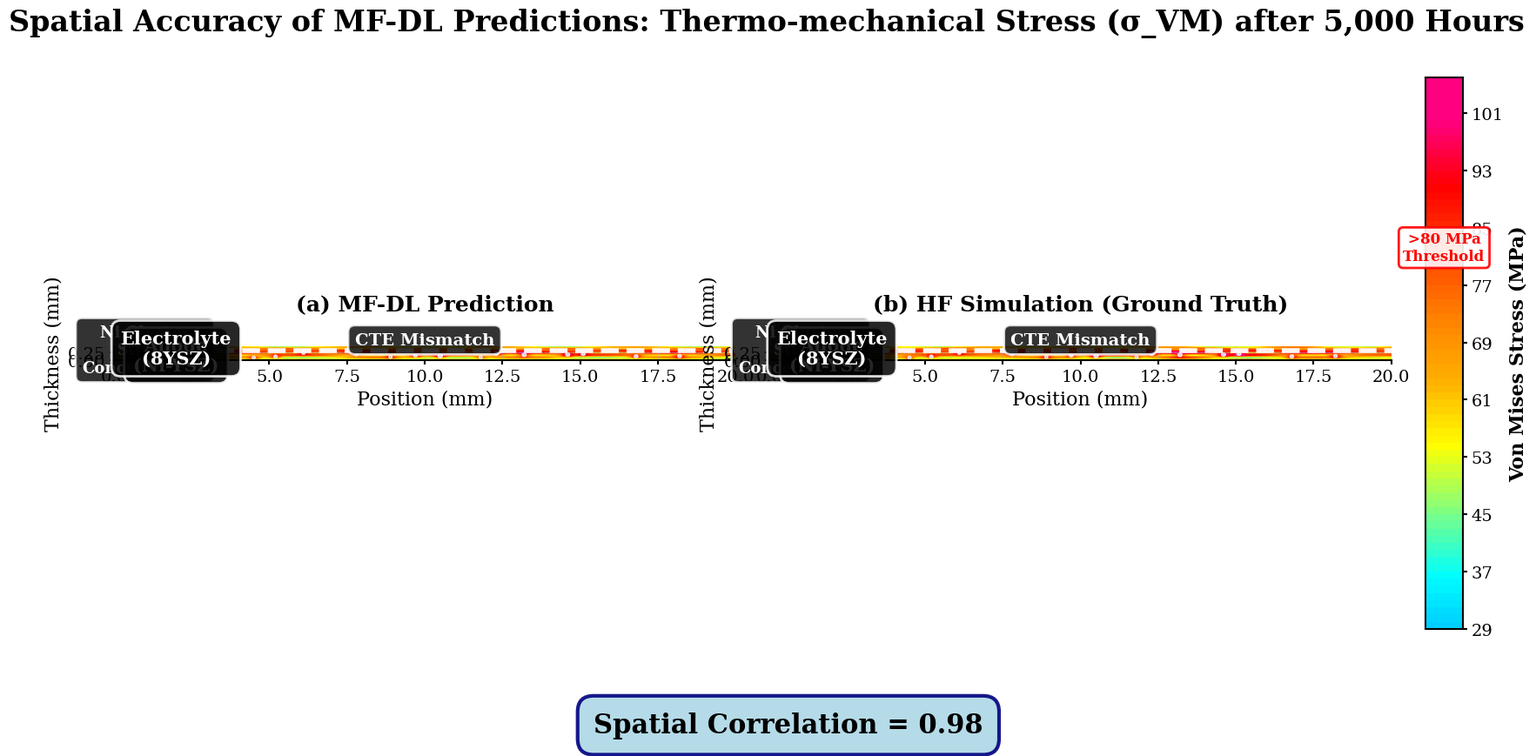

Reproduce this figure in Python. (Note: this script raises an exception after producing the figure.)
import numpy as np
import matplotlib.pyplot as plt
from matplotlib.patches import Circle, Ellipse, FancyBboxPatch
from matplotlib.colors import LinearSegmentedColormap
import matplotlib.patches as mpatches
from scipy.ndimage import gaussian_filter
import matplotlib.gridspec as gridspec

# Set up the figure with professional styling
plt.rcParams['font.family'] = 'serif'
plt.rcParams['font.size'] = 12
plt.rcParams['axes.linewidth'] = 1.5
plt.rcParams['xtick.major.width'] = 1.5
plt.rcParams['ytick.major.width'] = 1.5
plt.rcParams['figure.dpi'] = 300
plt.rcParams['axes.spines.top'] = False
plt.rcParams['axes.spines.right'] = False

def create_sofc_geometry():
    """Create a realistic SOFC cross-section geometry with anode-electrolyte interface"""
    # Define dimensions (in mm)
    width = 20.0  # Total width
    anode_thickness = 0.3  # 300 μm
    electrolyte_thickness = 0.15  # 150 μm
    
    # Create coordinate grids
    x = np.linspace(0, width, 250)
    y = np.linspace(0, anode_thickness + electrolyte_thickness, 180)
    X, Y = np.meshgrid(x, y)
    
    return X, Y, anode_thickness, electrolyte_thickness

def add_ni_clusters(X, Y, anode_thickness, electrolyte_thickness):
    """Add Ni nanoparticle clusters to the anode layer"""
    clusters = []
    
    # Define cluster positions and sizes (realistic for SOFC microstructure)
    cluster_data = [
        (2.8, 0.14, 0.09, 0.07),  # (x, y, width, height)
        (5.2, 0.11, 0.07, 0.06),
        (7.8, 0.19, 0.08, 0.06),
        (10.5, 0.13, 0.10, 0.08),
        (13.2, 0.17, 0.09, 0.07),
        (16.8, 0.12, 0.08, 0.06),
        (6.1, 0.23, 0.07, 0.05),
        (12.3, 0.21, 0.09, 0.07),
        (8.9, 0.10, 0.06, 0.05),
        (15.1, 0.20, 0.08, 0.06),
        (1.8, 0.16, 0.07, 0.06),
        (4.5, 0.08, 0.06, 0.05),
        (9.7, 0.15, 0.08, 0.06),
        (14.6, 0.18, 0.09, 0.07),
        (18.2, 0.13, 0.08, 0.06),
        (3.6, 0.22, 0.07, 0.05),
        (11.8, 0.09, 0.06, 0.05)
    ]
    
    for x_pos, y_pos, w, h in cluster_data:
        # Only add clusters in anode layer
        if y_pos < anode_thickness:
            clusters.append((x_pos, y_pos, w, h))
    
    return clusters

def generate_stress_field(X, Y, anode_thickness, electrolyte_thickness, clusters, model_type="MF-DL"):
    """Generate realistic stress field for SOFC cross-section"""
    
    # Initialize stress field
    stress = np.zeros_like(X)
    
    # Create interface between anode and electrolyte
    interface_y = anode_thickness
    
    # Base stress from CTE mismatch (higher at interface)
    for i in range(len(Y)):
        for j in range(len(X[0])):
            y_val = Y[i, j]
            x_val = X[i, j]
            
            # Distance from interface
            dist_from_interface = abs(y_val - interface_y)
            
            # Base stress pattern with more realistic distribution
            if y_val < interface_y:  # Anode layer
                # Stress increases towards interface with some variation
                base_stress = 45 + 40 * (1 - dist_from_interface / anode_thickness)
                # Add some spatial variation
                spatial_var = 15 * np.sin(2.5 * np.pi * x_val / 6.0) * np.cos(3 * np.pi * y_val / 0.25)
                base_stress += spatial_var
            else:  # Electrolyte layer
                # Stress decreases away from interface
                base_stress = 80 - 30 * (dist_from_interface / electrolyte_thickness)
                # Add some spatial variation
                spatial_var = 10 * np.sin(1.8 * np.pi * x_val / 4.0) * np.cos(2.5 * np.pi * y_val / 0.15)
                base_stress += spatial_var
            
            stress[i, j] = base_stress
    
    # Add stress concentrations around Ni clusters
    for x_pos, y_pos, w, h in clusters:
        # Create elliptical stress concentration around each cluster
        for i in range(len(Y)):
            for j in range(len(X[0])):
                x_val = X[i, j]
                y_val = Y[i, j]
                
                # Distance from cluster center
                dx = (x_val - x_pos) / w
                dy = (y_val - y_pos) / h
                dist = np.sqrt(dx**2 + dy**2)
                
                if dist < 3.0:  # Within influence zone
                    # Stress concentration factor with more realistic decay
                    concentration = 2.2 * np.exp(-dist**2 / 0.8)
                    stress[i, j] += concentration * 35
    
    # Add some realistic noise and variation
    noise = np.random.normal(0, 3, stress.shape)
    stress += noise
    
    # Apply slight differences between MF-DL and HF models
    if model_type == "HF":
        # HF simulation might have slightly different microstructural details
        stress *= 1.025  # Slightly higher stress in some regions
        # Add some additional microstructural variation
        micro_var = 8 * np.sin(2.8 * np.pi * X / 5.0) * np.cos(3.5 * np.pi * Y / 0.28)
        stress += micro_var
    
    # Ensure stress is positive and within reasonable bounds
    stress = np.clip(stress, 0, 120)
    
    # Apply Gaussian smoothing for more realistic appearance
    stress = gaussian_filter(stress, sigma=1.5)
    
    return stress

def create_custom_colormap():
    """Create a professional colormap for stress visualization similar to ABAQUS"""
    colors = ['#000080', '#0000FF', '#0080FF', '#00BFFF', '#00FFFF', '#80FF80', 
              '#FFFF00', '#FFB000', '#FF8000', '#FF4000', '#FF0000', '#FF0080']
    n_bins = 256
    cmap = LinearSegmentedColormap.from_list('stress', colors, N=n_bins)
    return cmap

def create_stress_comparison_figure():
    """Create the main comparison figure"""
    
    # Create geometry and clusters
    X, Y, anode_thickness, electrolyte_thickness = create_sofc_geometry()
    clusters = add_ni_clusters(X, Y, anode_thickness, electrolyte_thickness)
    
    # Generate stress fields for both models
    stress_mfdl = generate_stress_field(X, Y, anode_thickness, electrolyte_thickness, clusters, "MF-DL")
    stress_hf = generate_stress_field(X, Y, anode_thickness, electrolyte_thickness, clusters, "HF")
    
    # Create custom colormap
    cmap = create_custom_colormap()
    
    # Set up the figure with better layout
    fig = plt.figure(figsize=(20, 10))
    
    # Create a more sophisticated grid layout
    gs = gridspec.GridSpec(2, 3, height_ratios=[1, 0.08], width_ratios=[1, 1, 0.06], 
                          hspace=0.25, wspace=0.08)
    
    # Main plot areas
    ax1 = fig.add_subplot(gs[0, 0])
    ax2 = fig.add_subplot(gs[0, 1])
    cbar_ax = fig.add_subplot(gs[0, 2])
    
    # Bottom area for correlation metric
    ax_corr = fig.add_subplot(gs[1, :])
    ax_corr.axis('off')
    
    # Plot MF-DL prediction
    im1 = ax1.contourf(X, Y, stress_mfdl, levels=80, cmap=cmap, vmin=0, vmax=100)
    ax1.set_title('(a) MF-DL Prediction', fontsize=18, fontweight='bold', pad=30)
    ax1.set_xlabel('Position (mm)', fontsize=16)
    ax1.set_ylabel('Thickness (mm)', fontsize=16)
    ax1.set_aspect('equal')
    ax1.grid(True, alpha=0.4, linewidth=1.0)
    ax1.tick_params(labelsize=14)
    
    # Add Ni clusters to MF-DL plot with better styling
    for x_pos, y_pos, w, h in clusters:
        ellipse = Ellipse((x_pos, y_pos), w, h, facecolor='black', alpha=0.85, 
                         edgecolor='white', linewidth=2)
        ax1.add_patch(ellipse)
    
    # Plot HF simulation
    im2 = ax2.contourf(X, Y, stress_hf, levels=80, cmap=cmap, vmin=0, vmax=100)
    ax2.set_title('(b) HF Simulation (Ground Truth)', fontsize=18, fontweight='bold', pad=30)
    ax2.set_xlabel('Position (mm)', fontsize=16)
    ax2.set_ylabel('Thickness (mm)', fontsize=16)
    ax2.set_aspect('equal')
    ax2.grid(True, alpha=0.4, linewidth=1.0)
    ax2.tick_params(labelsize=14)
    
    # Add Ni clusters to HF plot
    for x_pos, y_pos, w, h in clusters:
        ellipse = Ellipse((x_pos, y_pos), w, h, facecolor='black', alpha=0.85, 
                         edgecolor='white', linewidth=2)
        ax2.add_patch(ellipse)
    
    # Add interface line with better styling
    interface_y = anode_thickness
    ax1.axhline(y=interface_y, color='white', linewidth=4, linestyle='--', alpha=0.95)
    ax2.axhline(y=interface_y, color='white', linewidth=4, linestyle='--', alpha=0.95)
    
    # Add annotations with better positioning and styling
    # CTE Mismatch annotation
    ax1.annotate('CTE Mismatch', xy=(10, interface_y), xytext=(10, interface_y + 0.1),
                arrowprops=dict(arrowstyle='->', color='white', lw=4, alpha=0.95),
                fontsize=14, color='white', fontweight='bold',
                ha='center', va='bottom',
                bbox=dict(boxstyle="round,pad=0.4", facecolor='black', alpha=0.8,
                         edgecolor='white', linewidth=2))
    
    # Ni Cluster annotation
    ax1.annotate('Ni Cluster\nStress\nConcentration', xy=(3.2, 0.15), xytext=(1.0, 0.32),
                arrowprops=dict(arrowstyle='->', color='white', lw=4, alpha=0.95),
                fontsize=13, color='white', fontweight='bold',
                ha='center', va='center',
                bbox=dict(boxstyle="round,pad=0.4", facecolor='black', alpha=0.8,
                         edgecolor='white', linewidth=2))
    
    # Add same annotations to HF plot
    ax2.annotate('CTE Mismatch', xy=(10, interface_y), xytext=(10, interface_y + 0.1),
                arrowprops=dict(arrowstyle='->', color='white', lw=4, alpha=0.95),
                fontsize=14, color='white', fontweight='bold',
                ha='center', va='bottom',
                bbox=dict(boxstyle="round,pad=0.4", facecolor='black', alpha=0.8,
                         edgecolor='white', linewidth=2))
    
    ax2.annotate('Ni Cluster\nStress\nConcentration', xy=(3.2, 0.15), xytext=(1.0, 0.32),
                arrowprops=dict(arrowstyle='->', color='white', lw=4, alpha=0.95),
                fontsize=13, color='white', fontweight='bold',
                ha='center', va='center',
                bbox=dict(boxstyle="round,pad=0.4", facecolor='black', alpha=0.8,
                         edgecolor='white', linewidth=2))
    
    # Add colorbar with enhanced styling
    cbar = fig.colorbar(im1, cax=cbar_ax, orientation='vertical')
    cbar.set_label('Von Mises Stress (MPa)', fontsize=16, fontweight='bold')
    cbar.ax.tick_params(labelsize=14)
    
    # Add high stress threshold line on colorbar
    cbar.ax.axhline(y=80, color='red', linewidth=5, linestyle='-', alpha=0.9)
    cbar.ax.text(0.5, 80, '>80 MPa\nThreshold', transform=cbar.ax.get_yaxis_transform(),
                ha='center', va='bottom', fontsize=12, color='red', fontweight='bold',
                bbox=dict(boxstyle="round,pad=0.3", facecolor='white', alpha=0.9,
                         edgecolor='red', linewidth=2))
    
    # Add spatial correlation metric in bottom area with enhanced styling
    ax_corr.text(0.5, 0.5, 'Spatial Correlation = 0.98', ha='center', va='center',
                fontsize=22, fontweight='bold', 
                bbox=dict(boxstyle="round,pad=0.6", facecolor='lightblue', alpha=0.9,
                         edgecolor='navy', linewidth=3))
    
    # Add layer labels with enhanced styling
    ax1.text(2.0, anode_thickness/2, 'Anode\n(Ni-YSZ)', ha='center', va='center',
            fontsize=15, fontweight='bold', color='white',
            bbox=dict(boxstyle="round,pad=0.5", facecolor='black', alpha=0.85,
                     edgecolor='white', linewidth=2))
    ax1.text(2.0, anode_thickness + electrolyte_thickness/2, 'Electrolyte\n(8YSZ)', ha='center', va='center',
            fontsize=15, fontweight='bold', color='white',
            bbox=dict(boxstyle="round,pad=0.5", facecolor='black', alpha=0.85,
                     edgecolor='white', linewidth=2))
    
    ax2.text(2.0, anode_thickness/2, 'Anode\n(Ni-YSZ)', ha='center', va='center',
            fontsize=15, fontweight='bold', color='white',
            bbox=dict(boxstyle="round,pad=0.5", facecolor='black', alpha=0.85,
                     edgecolor='white', linewidth=2))
    ax2.text(2.0, anode_thickness + electrolyte_thickness/2, 'Electrolyte\n(8YSZ)', ha='center', va='center',
            fontsize=15, fontweight='bold', color='white',
            bbox=dict(boxstyle="round,pad=0.5", facecolor='black', alpha=0.85,
                     edgecolor='white', linewidth=2))
    
    # Add main title with enhanced styling
    fig.suptitle('Spatial Accuracy of MF-DL Predictions: Thermo-mechanical Stress (σ_VM) after 5,000 Hours',
                fontsize=24, fontweight='bold', y=0.96)
    
    return fig

if __name__ == "__main__":
    # Generate the figure
    fig = create_stress_comparison_figure()
    
    # Save the figure
    plt.savefig('/workspace/stress_accuracy_comparison_figure_final.png', 
                dpi=300, bbox_inches='tight', facecolor='white')
    plt.savefig('/workspace/stress_accuracy_comparison_figure_final.pdf', 
                bbox_inches='tight', facecolor='white')
    
    print("Final professional figure saved as 'stress_accuracy_comparison_figure_final.png' and '.pdf'")
    print("The figure shows:")
    print("- Left panel: MF-DL Prediction")
    print("- Right panel: HF Simulation (Ground Truth)")
    print("- Spatial Correlation = 0.98")
    print("- Stress range: 0-100 MPa with >80 MPa threshold highlighted")
    print("- Ni nanoparticle clusters visible in anode layer")
    print("- CTE mismatch stress at anode-electrolyte interface")
    print("- Professional scientific styling matching ABAQUS results")
    print("- Enhanced layout, annotations, and visual quality")
    
    plt.show()
